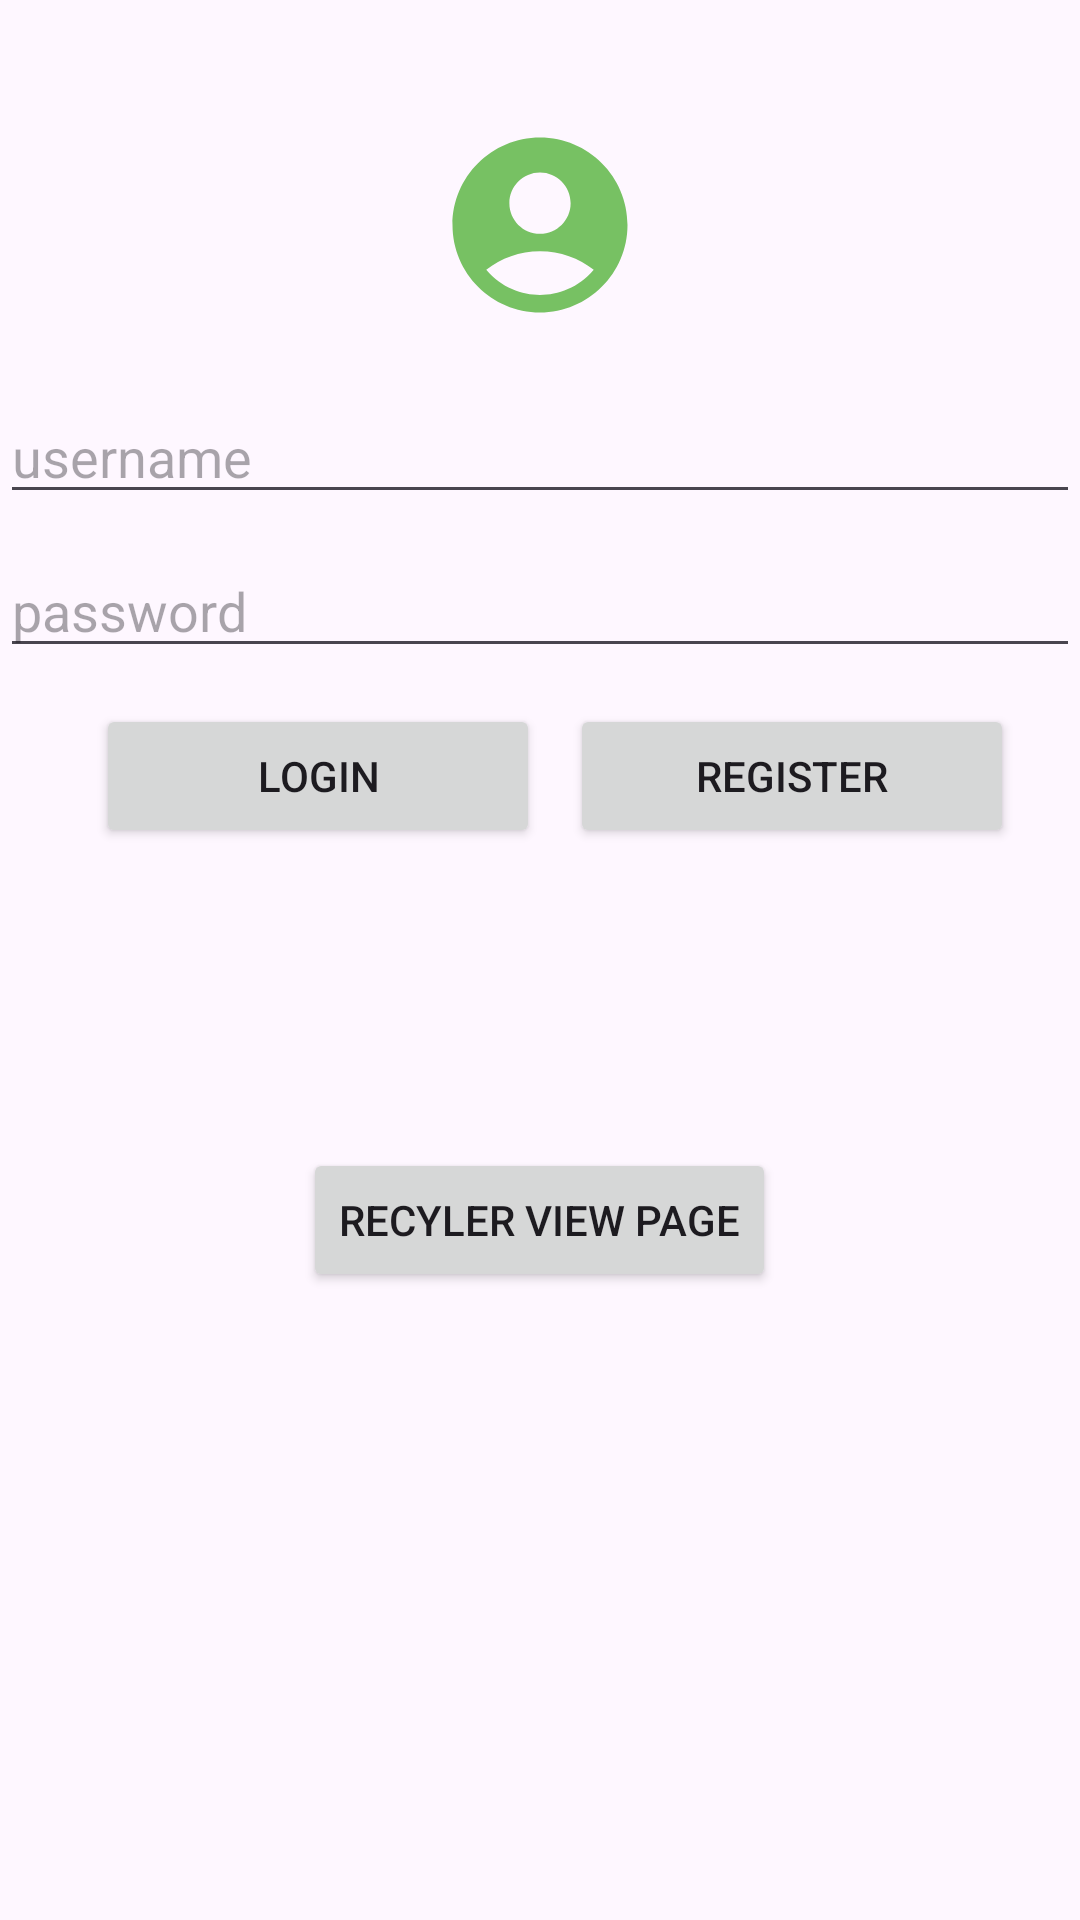

Reconstruct the res/layout file that produces this screen, plus the resources it refers to.
<!-- AndroidManifest.xml: application theme Theme.AppSchool1 -->
<!-- res/layout/activity_main.xml -->
<?xml version="1.0" encoding="utf-8"?>
<LinearLayout
    android:orientation="vertical"
    xmlns:android="http://schemas.android.com/apk/res/android"
    xmlns:app="http://schemas.android.com/apk/res-auto"
    xmlns:tools="http://schemas.android.com/tools"
    android:layout_width="match_parent"
    android:layout_height="match_parent"
    android:layout_margin="15dp"
    tools:context=".MainActivity">

    <ImageView
        android:layout_width="70dp"
        android:layout_height="70dp"
        android:layout_gravity="center"
        android:layout_marginTop="40dp"
        android:layout_marginBottom="20dp"
        android:src="@drawable/profile" />

    <EditText
        android:id="@+id/txtUsername"
        android:inputType="textEmailAddress"
        android:layout_width="match_parent"
        android:layout_height="wrap_content"
        android:hint="username"
        />

    <EditText
        android:id="@+id/txtPassword"
        android:layout_marginTop="10dp"
        android:inputType="textPassword"
        android:layout_width="match_parent"
        android:layout_height="wrap_content"
        android:hint="password"
        />

    <LinearLayout
        android:orientation="horizontal"
        android:layout_width="match_parent"
        android:gravity="center"
        android:layout_marginTop="12dp"
        android:layout_height="wrap_content">
        <Button
            android:id="@+id/btnLogin"
            android:layout_width="148dp"
            android:layout_height="wrap_content"
            android:text="login"
            android:layout_marginHorizontal="10dp"
            />

        <Button
            android:id="@+id/btnRegister"
            android:layout_width="148dp"
            android:layout_height="wrap_content"
            android:text="register" />
    </LinearLayout>

    <Button
        android:id="@+id/btnMove"
        android:layout_width="wrap_content"
        android:layout_height="wrap_content"
        android:layout_gravity="center"
        android:layout_marginTop="100dp"
        android:text="Recyler View Page" />


</LinearLayout>
<!-- resources referenced by this layout -->
<resources>
  <!-- drawable profile (drawable) -->
  <vector android:height="24dp" android:tint="#77C163"
      android:viewportHeight="24" android:viewportWidth="24"
      android:width="24dp" xmlns:android="http://schemas.android.com/apk/res/android">
      <path android:fillColor="@android:color/white" android:pathData="M12,2C6.48,2 2,6.48 2,12s4.48,10 10,10s10,-4.48 10,-10S17.52,2 12,2zM12,6c1.93,0 3.5,1.57 3.5,3.5S13.93,13 12,13s-3.5,-1.57 -3.5,-3.5S10.07,6 12,6zM12,20c-2.03,0 -4.43,-0.82 -6.14,-2.88C7.55,15.8 9.68,15 12,15s4.45,0.8 6.14,2.12C16.43,19.18 14.03,20 12,20z"/>
  </vector>
  <style name="Theme.AppSchool1" parent="Base.Theme.AppSchool1" />
  <style name="Base.Theme.AppSchool1" parent="Theme.Material3.DayNight.NoActionBar">
          
          
      </style>
</resources>
